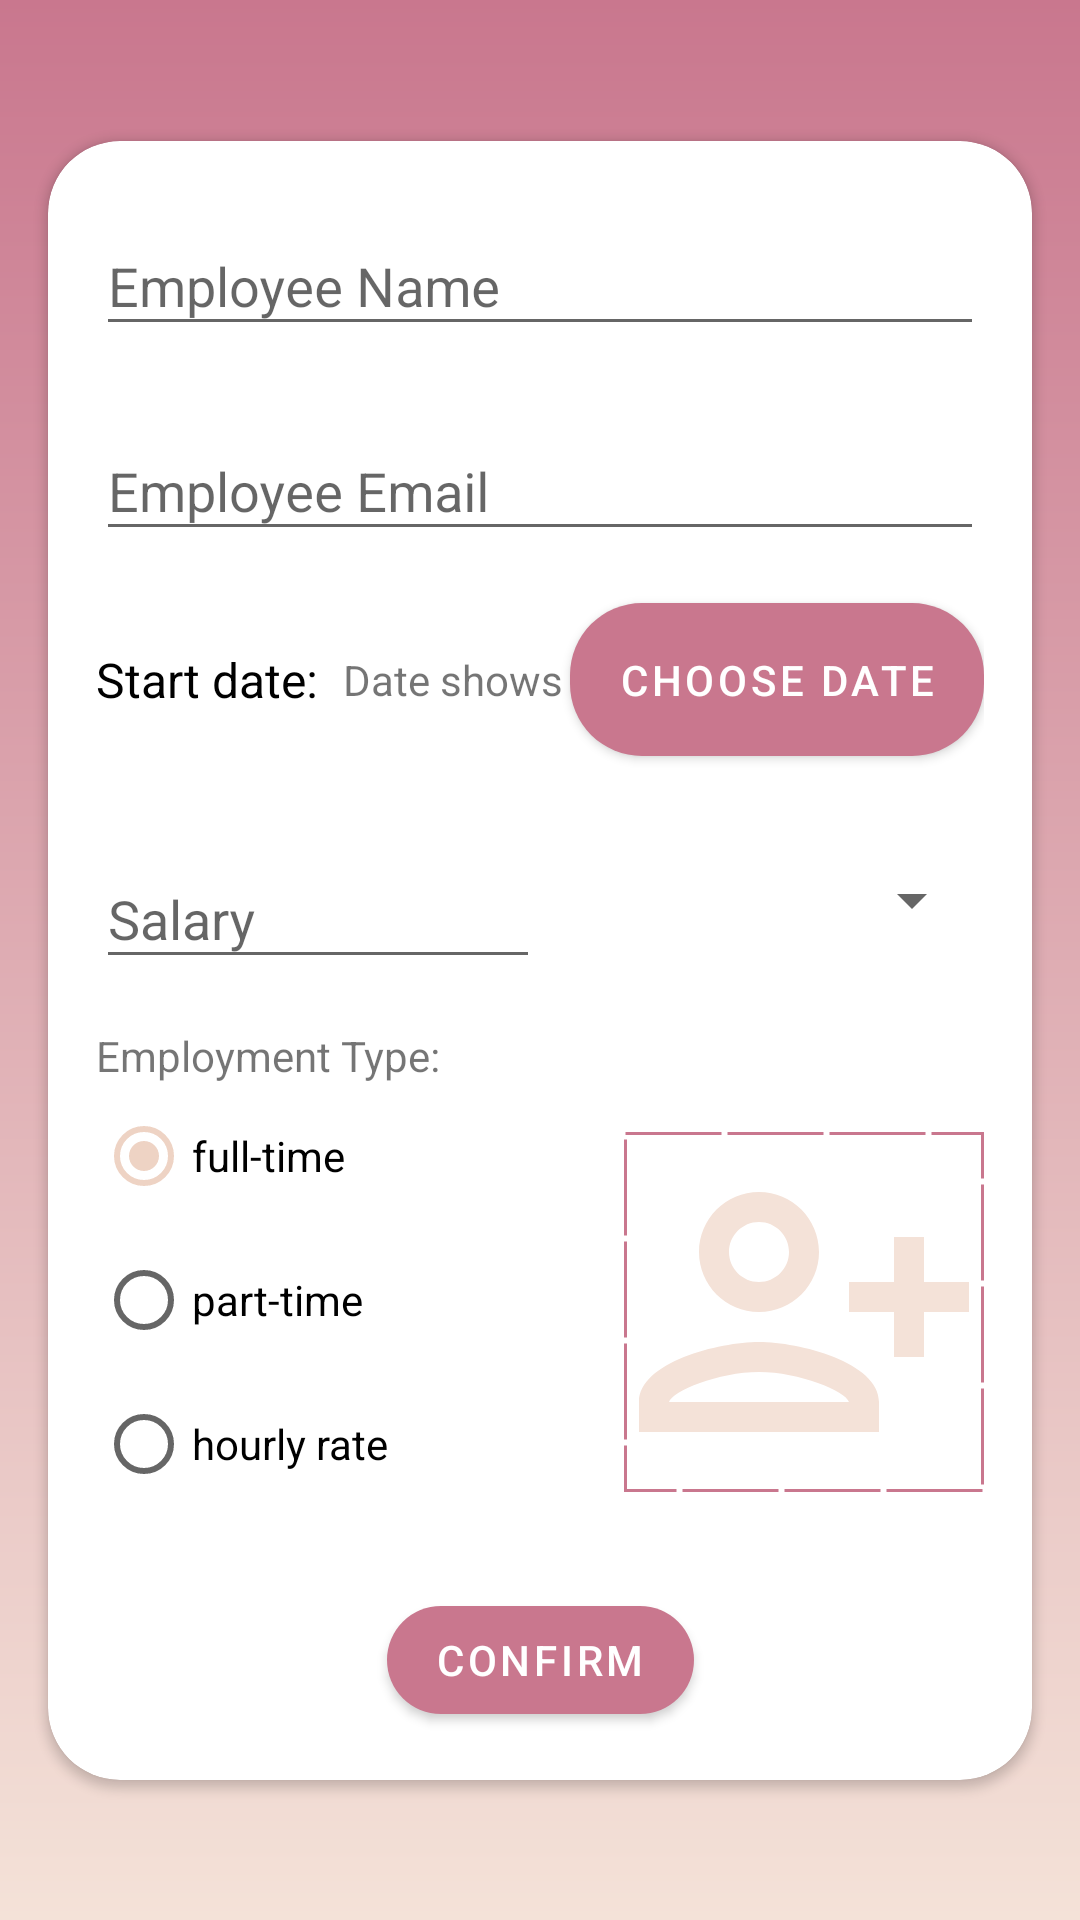

The Android layout XML behind this screen, and the referenced resources:
<!-- AndroidManifest.xml: application theme Theme.ETA -->
<!-- res/layout/activity_add_employee.xml -->
<?xml version="1.0" encoding="utf-8"?>
<androidx.constraintlayout.widget.ConstraintLayout xmlns:android="http://schemas.android.com/apk/res/android"
    xmlns:app="http://schemas.android.com/apk/res-auto"
    xmlns:tools="http://schemas.android.com/tools"
    android:layout_width="match_parent"
    android:layout_height="match_parent"
    tools:context=".admin.AddEmployeeActivity">

    <androidx.cardview.widget.CardView
        android:layout_width="match_parent"
        android:layout_height="wrap_content"
        android:layout_margin="16dp"
        app:cardCornerRadius="24dp"
        app:layout_constraintBottom_toBottomOf="parent"
        app:layout_constraintTop_toTopOf="parent">

        <ScrollView
            android:layout_width="match_parent"
            android:layout_height="match_parent">

            <androidx.constraintlayout.widget.ConstraintLayout
                android:layout_width="match_parent"
                android:layout_height="wrap_content"
                android:padding="16dp">

                <com.google.android.material.textfield.TextInputLayout
                    android:id="@+id/container_name"
                    style="@style/Widget.Design.TextInputLayout"
                    android:layout_width="match_parent"
                    android:layout_height="wrap_content"
                    android:hint="Employee Name"
                    app:layout_constraintTop_toTopOf="parent">

                    <com.google.android.material.textfield.TextInputEditText
                        android:id="@+id/et_name"
                        android:layout_width="match_parent"
                        android:layout_height="match_parent" />

                </com.google.android.material.textfield.TextInputLayout>

                <com.google.android.material.textfield.TextInputLayout
                    android:id="@+id/container_email"
                    style="@style/Widget.Design.TextInputLayout"
                    android:layout_width="match_parent"
                    android:layout_height="wrap_content"
                    android:layout_marginTop="16dp"
                    android:hint="Employee Email"
                    app:layout_constraintTop_toBottomOf="@id/container_name">

                    <com.google.android.material.textfield.TextInputEditText
                        android:id="@+id/email_et"
                        android:layout_width="match_parent"
                        android:layout_height="match_parent"
                        android:inputType="textEmailAddress" />

                </com.google.android.material.textfield.TextInputLayout>

                <TextView
                    android:id="@+id/date_key_tv"
                    android:layout_width="wrap_content"
                    android:layout_height="wrap_content"
                    android:layout_marginTop="32dp"
                    android:text="Start date:"
                    android:textColor="@color/black"
                    android:textSize="16sp"
                    app:layout_constraintStart_toStartOf="parent"
                    app:layout_constraintTop_toBottomOf="@id/container_email" />

                <com.google.android.material.button.MaterialButton
                    android:id="@+id/start_date_btn"
                    android:layout_width="wrap_content"
                    android:layout_height="wrap_content"
                    android:layout_marginTop="32dp"
                    android:padding="16dp"
                    android:text="Choose Date"
                    app:cornerRadius="24dp"
                    app:layout_constraintBottom_toBottomOf="@id/date_key_tv"
                    app:layout_constraintEnd_toEndOf="parent"
                    app:layout_constraintTop_toBottomOf="@id/container_email" />

                <TextView
                    android:id="@+id/date_value_tv"
                    android:layout_width="wrap_content"
                    android:layout_height="wrap_content"
                    android:layout_marginStart="8dp"
                    android:text="Date shows here"
                    app:layout_constraintBottom_toBottomOf="@id/start_date_btn"
                    app:layout_constraintStart_toEndOf="@id/date_key_tv"
                    app:layout_constraintTop_toTopOf="@id/start_date_btn" />

                <com.google.android.material.textfield.TextInputLayout
                    android:id="@+id/container_salary"
                    style="@style/Widget.Design.TextInputLayout"
                    android:layout_width="0dp"
                    android:layout_height="wrap_content"
                    android:layout_marginTop="16dp"
                    android:hint="Salary"
                    app:layout_constraintEnd_toStartOf="@id/department_spinner"
                    app:layout_constraintStart_toStartOf="parent"
                    app:layout_constraintTop_toBottomOf="@id/start_date_btn">

                    <com.google.android.material.textfield.TextInputEditText
                        android:id="@+id/salary_et"
                        android:layout_width="match_parent"
                        android:layout_height="match_parent"
                        android:inputType="numberDecimal" />

                </com.google.android.material.textfield.TextInputLayout>

                <Spinner
                    android:id="@+id/department_spinner"
                    android:layout_width="0dp"
                    android:layout_height="0dp"
                    app:layout_constraintBottom_toBottomOf="@id/container_salary"
                    app:layout_constraintEnd_toEndOf="parent"
                    app:layout_constraintStart_toEndOf="@id/container_salary"
                    app:layout_constraintTop_toTopOf="@id/container_salary" />

                <TextView
                    android:id="@+id/employment_type_tv"
                    android:layout_width="wrap_content"
                    android:layout_height="wrap_content"
                    android:layout_marginTop="16dp"
                    android:text="Employment Type:"
                    app:layout_constraintStart_toStartOf="parent"
                    app:layout_constraintTop_toBottomOf="@id/container_salary" />

                <RadioGroup
                    android:id="@+id/rg"
                    android:layout_width="wrap_content"
                    android:layout_height="wrap_content"
                    android:checkedButton="@id/full_time_rb"
                    app:layout_constraintStart_toStartOf="parent"
                    app:layout_constraintTop_toBottomOf="@id/employment_type_tv">

                    <RadioButton
                        android:id="@+id/full_time_rb"
                        android:layout_width="wrap_content"
                        android:layout_height="wrap_content"
                        android:text="full-time" />

                    <RadioButton
                        android:id="@+id/part_time_rb"
                        android:layout_width="wrap_content"
                        android:layout_height="wrap_content"
                        android:text="part-time" />

                    <RadioButton
                        android:id="@+id/hourly_rate_rb"
                        android:layout_width="wrap_content"
                        android:layout_height="wrap_content"
                        android:text="hourly rate" />

                </RadioGroup>

                <ImageView
                    android:id="@+id/employee_pic_iv"
                    android:layout_width="120dp"
                    android:layout_height="120dp"
                    android:layout_marginTop="8dp"
                    android:background="@drawable/box"
                    android:scaleType="centerCrop"
                    android:src="@drawable/ic_add_emp_pink"
                    app:layout_constraintBottom_toBottomOf="@id/rg"
                    app:layout_constraintEnd_toEndOf="parent"
                    app:layout_constraintTop_toTopOf="@id/rg" />

                <com.google.android.material.button.MaterialButton
                    android:id="@+id/confirm_btn"
                    android:layout_width="wrap_content"
                    android:layout_height="wrap_content"
                    android:layout_marginTop="32dp"
                    android:text="Confirm"
                    app:cornerRadius="24dp"
                    app:layout_constraintEnd_toEndOf="parent"
                    app:layout_constraintStart_toStartOf="parent"
                    app:layout_constraintTop_toBottomOf="@id/employee_pic_iv" />

                <ProgressBar
                    android:id="@+id/progress_bar"
                    android:layout_width="wrap_content"
                    android:layout_height="wrap_content"
                    android:visibility="invisible"
                    app:layout_constraintBottom_toBottomOf="@id/rg"
                    app:layout_constraintEnd_toStartOf="@id/employee_pic_iv"
                    app:layout_constraintStart_toEndOf="@id/rg"
                    app:layout_constraintTop_toTopOf="@id/rg"
                    tools:visibility="visible" />

            </androidx.constraintlayout.widget.ConstraintLayout>

        </ScrollView>

    </androidx.cardview.widget.CardView>

</androidx.constraintlayout.widget.ConstraintLayout>
<!-- resources referenced by this layout -->
<resources>
  <color name="black">#FF000000</color>
  <!-- drawable box (drawable) -->
  <?xml version="1.0" encoding="utf-8"?>
  <shape xmlns:android="http://schemas.android.com/apk/res/android">
  
      <stroke android:color="@color/pink_dark"
          android:width="1dp"
          android:dashGap="2dp"
          android:dashWidth="32dp"/>
  
      <size
          android:height="80dp"
          android:width="80dp"
          />
  
  </shape>
  <!-- drawable ic_add_emp_pink (drawable) -->
  <vector xmlns:android="http://schemas.android.com/apk/res/android"
      android:width="24dp"
      android:height="24dp"
      android:viewportWidth="24"
      android:viewportHeight="24">
    <path
        android:fillColor="@color/pink_light"
        android:pathData="M13,8c0,-2.21 -1.79,-4 -4,-4S5,5.79 5,8s1.79,4 4,4S13,10.21 13,8zM11,8c0,1.1 -0.9,2 -2,2S7,9.1 7,8s0.9,-2 2,-2S11,6.9 11,8zM1,18v2h16v-2c0,-2.66 -5.33,-4 -8,-4S1,15.34 1,18zM3,18c0.2,-0.71 3.3,-2 6,-2c2.69,0 5.78,1.28 6,2H3zM20,15v-3h3v-2h-3V7h-2v3h-3v2h3v3H20z"/>
  </vector>
  <style name="Theme.ETA" parent="Theme.MaterialComponents.DayNight.DarkActionBar">
          
          <item name="colorPrimary">@color/purple_500</item>
          <item name="colorPrimaryVariant">@color/purple_700</item>
          <item name="colorOnPrimary">@color/white</item>
          
          <item name="colorSecondary">@color/teal_200</item>
          <item name="colorSecondaryVariant">@color/teal_700</item>
          <item name="colorOnSecondary">@color/black</item>
          
          <item name="android:statusBarColor" tools:targetApi="l">?attr/colorPrimaryVariant</item>
          
          <item name="android:windowBackground">@drawable/gradient_bg</item>
      </style>
  <color name="pink_dark">#c9778e</color>
  <color name="pink_light">#f4e2d8</color>
  <color name="purple_500">#c9778e</color>
  <color name="purple_700">#c9778e</color>
  <color name="white">#FFFFFFFF</color>
  <color name="teal_200">#eed3c4</color>
  <color name="teal_700">#FF018786</color>
  <!-- drawable gradient_bg (drawable) -->
  <?xml version="1.0" encoding="utf-8"?>
  <shape xmlns:android="http://schemas.android.com/apk/res/android">
  
      <gradient
          android:angle="270"
          android:endColor="@color/pink_light"
          android:startColor="@color/pink_dark" />
  
  </shape>
</resources>
